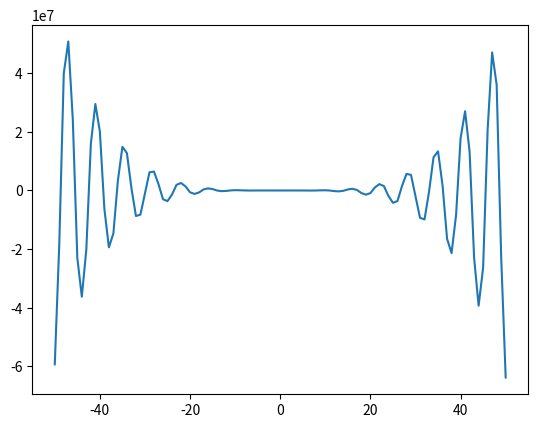

This figure's Python source:
from sympy import *
from sympy.abc import x
import math

expr = -12*(x**4)*sin(cos(x))-18*x**3+5*x**2+10*x-30
precision = 100
start = -3
end = 3

xs = [x/precision for x in range(start*precision, end*precision + 1)]
ys = [expr.subs(x, value) for value in xs]
points = list(zip(xs, ys))
solveset(-12*(x**4)*sin(cos(x))-18*x**3+5*x**2+10*x-30, x, domain=Reals)



points = list(zip(xs, ys))
increasing, decreasing = [], []
flag_increase = True
while len(points) >= 2:
    counter = 0
    if flag_increase:
        while points[counter][0] < end and points[counter + 1][1] > points[counter][1]:
            counter += 1
        if counter != 0:
            increasing.append([points[0][0], points[counter][0]])
        flag_increase = False
    else:
        while points[counter][0] < end and points[counter + 1][1] < points[counter][1]:
            counter += 1
        if counter != 0:
            decreasing.append([points[0][0], points[counter][0]])
        flag_increase = True
    del points[:counter]

print("Интервалы возрастания:")
print(*increasing)
print("Интервалы убывания:")
print(*decreasing)

import matplotlib.pyplot as plt

x = [-12*x**4*sin(cos(x))-18*x**3+5*x**2+10*x-30 for x in range(-50, 51)]
y = [y for y in range(-50, 51)]
plt.plot(y, x)
plt.show()

points = list(zip(xs, ys))
extrema = []
flag_incr = True
prior = points[0]
for current in points[1:]:
    if (flag_incr and prior[1] > current[1]) or (not flag_incr and prior[1] < current[1]):
        prior = current
        continue
    else:
        extrema.append(prior)
        prior = current
        flag_incr = not flag_incr

print("Точки экстремума:")
print(*extrema)


points = list(zip(xs, ys))
above, below = [], []
flag_increase = False
while len(points) >= 2:
    counter = 0
    if flag_increase:
        while points[counter][0] < end and points[counter][1] > 0:
            counter += 1
        if counter != 0:
            above.append([points[0][0], points[counter - 2][0]])
        flag_increase = False
    else:
        while points[counter][0] < end and points[counter][1] < 0:
            counter += 1
        if counter != 0:
            below.append([points[0][0], points[counter - 2][0]])
        flag_increase = True
    del points[:counter]

print("Интервалы, на котором f > 0:")
print(*above)
print("Интервалы, на котором f < 0:")
print(*below)
